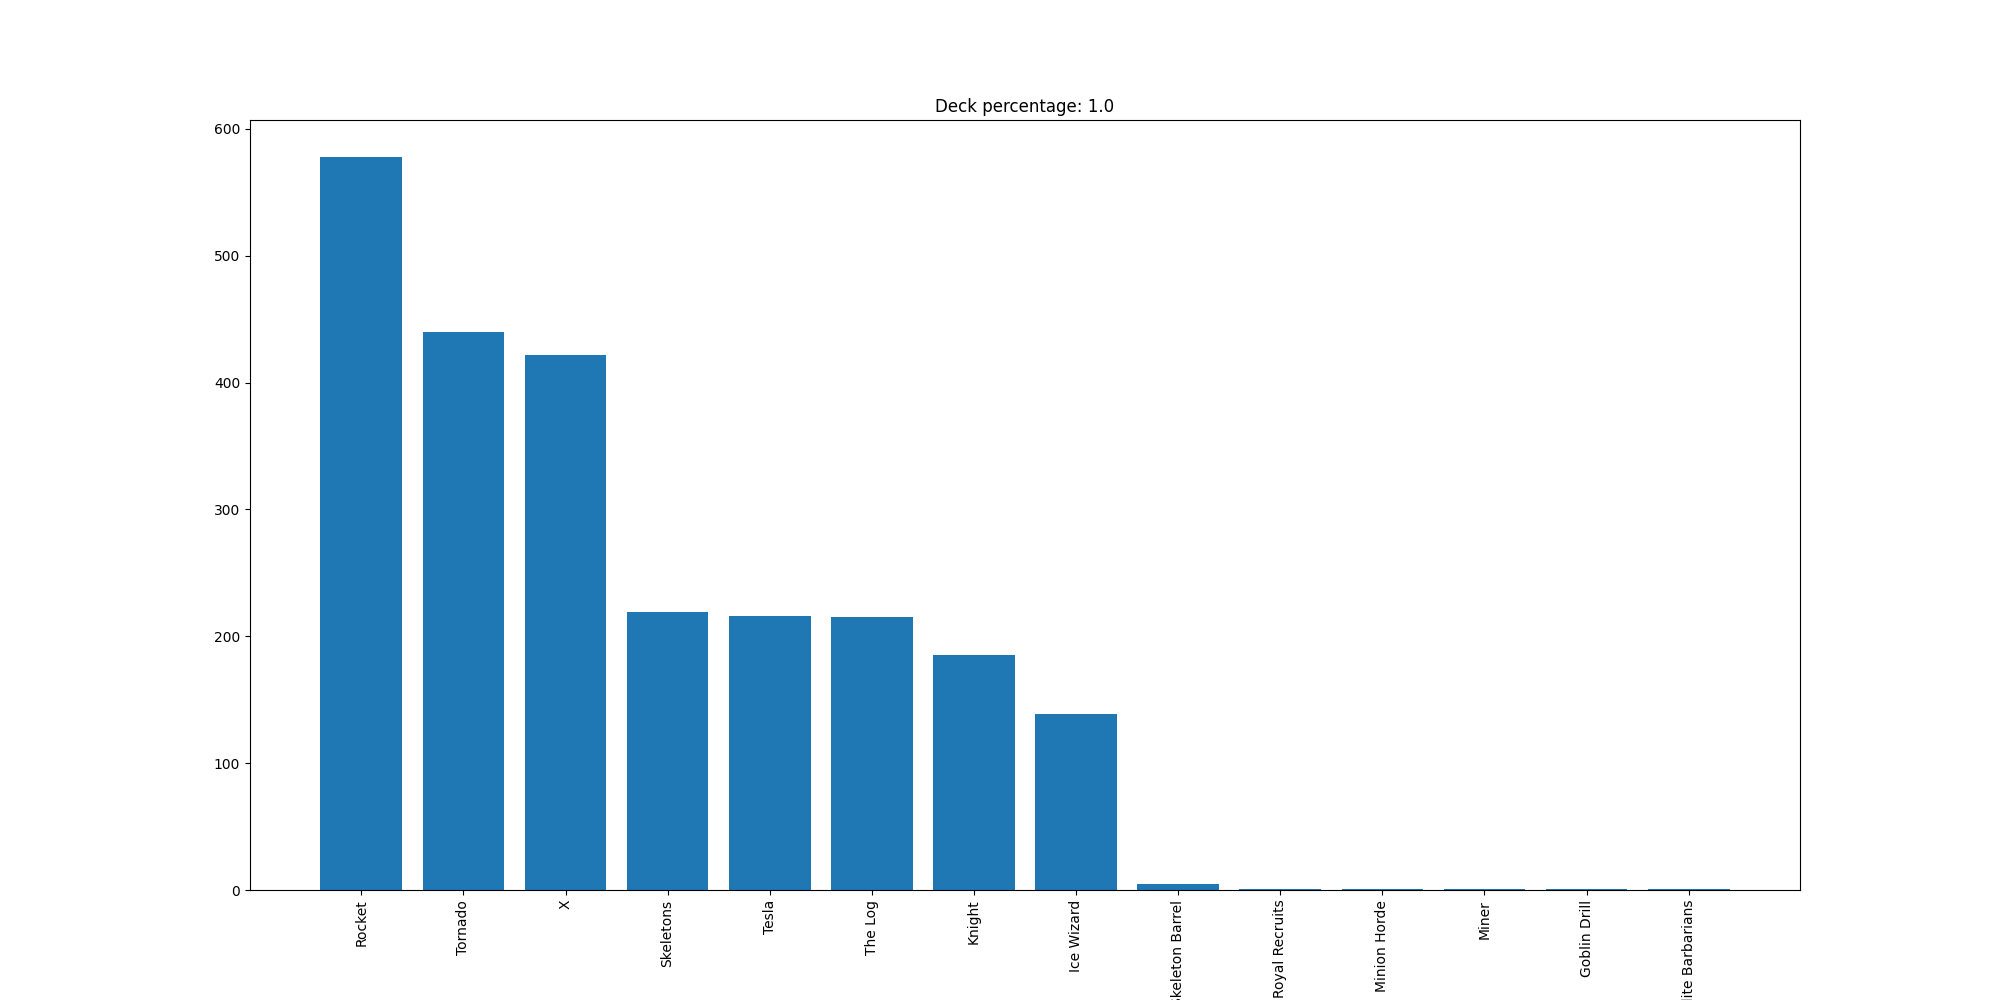

The table this chart was drawn from, first rows:
Rocket, 578
Tornado, 440
X, 422
Skeletons, 219
Tesla, 216
The Log, 215
Knight, 185
Ice Wizard, 139
Skeleton Barrel, 5
Royal Recruits, 1
Minion Horde, 1
Miner, 1
Goblin Drill, 1
Elite Barbarians, 1
